Run: headless pygame with SDL's dummy video driver; simulated clock (each Clock.tick advances the game by its frame time, no real sleeping); random seed 0; keys injected as events and as key.get_pressed() state; no mouse input.
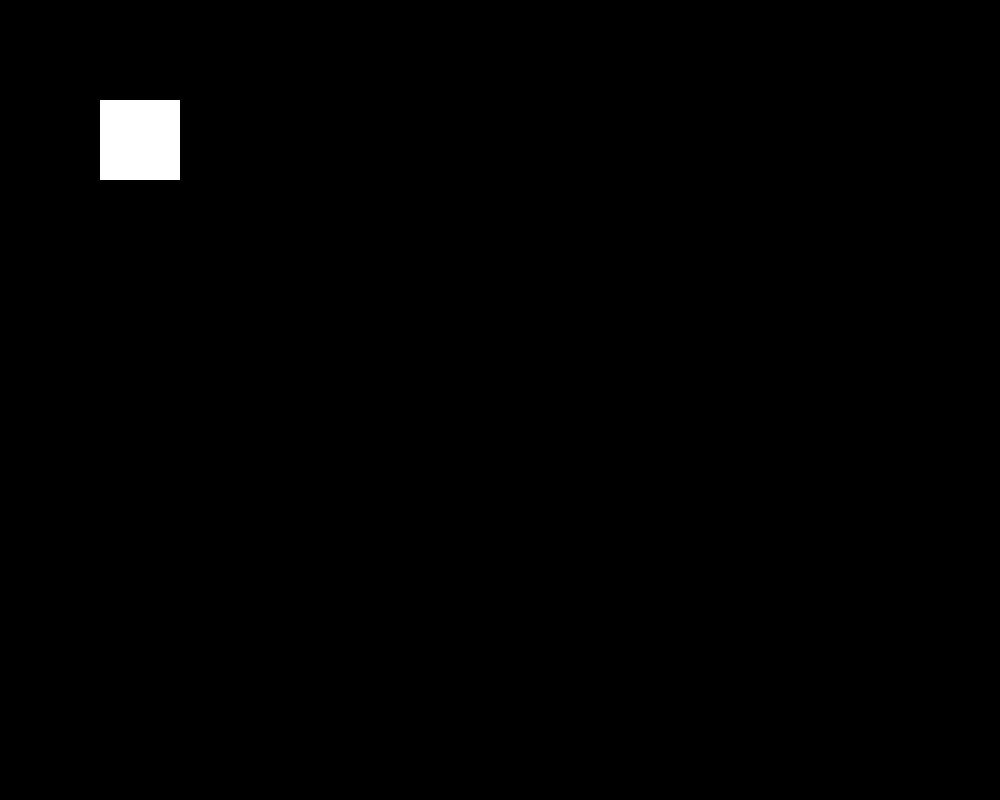
Frame 1 of 4 · flips 1–60 · no input
Frame 2 of 4 · flips 61–180 · tapped SPACE, RETURN · held RIGHT (→), D · screen unchanged from frame 1, image omitted
Frame 3 of 4 · flips 181–300 · held DOWN (↓), S · screen unchanged from frame 2, image omitted
Frame 4 of 4 · flips 301–420 · held LEFT (←), A, UP (↑), W · screen unchanged from frame 3, image omitted

The pygame program that drew these frames:

import pygame
pygame.init()
screen_width = 1000
screen_height = 800
screen = pygame.display.set_mode((screen_width, screen_height))

#def inverter_cordenadas (display, x ,y):
    #return x, display.get_height() - y

done = False
branco = pygame.Color(255, 255, 255)
while not done:
    for event in pygame.event.get():
        if event.type == pygame.QUIT:
            done = True
    #screen.set_at(inverter_cordenadas(screen, 100, 100), branco)
    #screen.set_at(inverter_cordenadas(screen, 200, 200), branco)
    position = [100, 100]
    pygame.draw.rect(screen, branco, (position[0], position[1], 80, 80))
    pygame.display.update()
pygame.quit()
